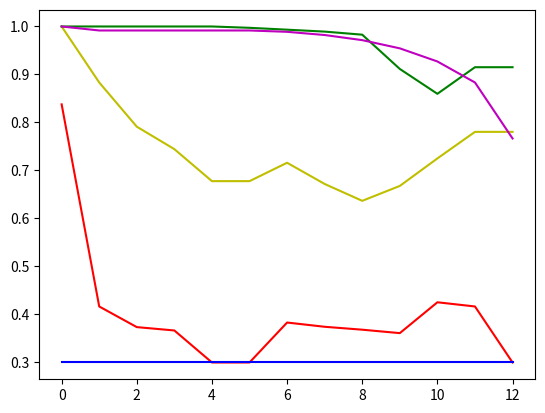

This chart was generated by the following Python code:
import numpy as np
import matplotlib.pyplot as plt
import copy

class effective_matrix:
    def __init__(self,sequence,m,mf):
        self.seq = sequence
        self.m = m
        self.mf = mf
    def get_seq(self):
        return self.seq
    def trans_mat(self):
        seq = self.seq
        m = self.m
        mf = self.mf
        matrices = []
        # Iterate through each element (interaction type 't' and strength 'v') in 'seq'.
        for id1, id2, v in zip(seq[:, 0], seq[:, 1], seq[:, 2]):
            matrix = scatter_matrix(m, id1, id2, v)
            matrices.append(matrix)
        # Initialize the result matrix 'mat0' with the first matrix in the 'matrices' list.
        mat0 = matrices[0]
        # Merge the matrices in 'matrices' list sequentially and update 'mat0' with the result.
        for mat1 in matrices[1:]:
            res = merge(mat0, mat1, mf)
            mat0 = res
        # Return the final merged matrix 'res' and the input sequence 'seq'.
        return res

#================================================================
#core functions

def pmatrix(Om1,Om2,mf):
    m = Om1.shape[0]
    p = np.zeros((m-mf,m-mf))
    for k in range(m-mf):
        for j in range(m-mf):
            if j == k:
                p[k,k] = 1-np.dot(Om2[k+mf,:mf],Om1[:mf,k+mf])
            else:
                p[k,j] = -np.dot(Om2[k+mf,:mf],Om1[:mf,j+mf])
    return p

def qmatrix(Om1,Om2,mf):
    m = Om1.shape[0]
    q = np.zeros((m-mf,mf))
    for k in range(m-mf):
        for j in range(mf):
            q[k,j] = np.dot(Om2[k+mf,:mf],Om1[:mf,j])
    return q

def lmatrix(Om,mf):
    Om_copy = copy.deepcopy(Om)
    return Om_copy[mf:,mf:]

def replace_colnum(matrix,col_num,col_replace):
    matrix_copy = copy.deepcopy(matrix)
    matrix_copy[:,col_num]=col_replace
    return matrix_copy

def det(matrix):
    return np.linalg.det(matrix)

def theta(Om1,Om2,mf):
    m = Om1.shape[0]
    th = np.zeros((m,m))
    p = pmatrix(Om1, Om2, mf)
    q = qmatrix(Om1, Om2, mf)
    l = lmatrix(Om2, mf)
    detp = det(p)
    for k in range(m):
        for i in range(m):
            if k<mf and i<mf:
                th[k,i] = Om1[k,i]+sum([Om1[k,j]*det(replace_colnum(p,j-mf,q[:,i]))/detp for j in range(mf,m)])
            elif k<mf and i>=mf:
                th[k,i] = sum([Om1[k,j]*det(replace_colnum(p,j-mf,l[:,i-mf]))/detp for j in range(mf,m)])
            elif k>=mf and i<mf:
                th[k,i] = det(replace_colnum(p,k-mf,q[:,i]))/detp
            else:
                th[k,i] = det(replace_colnum(p,k-mf,l[:,i-mf]))/detp
    return th


def merge(Om1,Om2,mf):
    m = Om1.shape[0]
    th = theta(Om1,Om2,mf)
    Om3 = np.zeros((m,m))
    for k in range(m):
        for i in range(m):
            if k<mf and i<mf:
                Om3[k,i] = sum([Om2[k,j]*th[j,i] for j in range(mf)])
            elif k<mf and i>=mf:
                Om3[k,i] = sum([Om2[k,j]*th[j,i] for j in range(mf)])+Om2[k,i]
            elif k>=mf and i<mf:
                Om3[k,i] = sum([Om1[k,j]*th[j,i] for j in range(mf,m)])+Om1[k,i]
            else:
                Om3[k,i] = sum([Om1[k,j]*th[j,i] for j in range(mf,m)])
    return Om3

def scatter_matrix(m,id1,id2,value):
    id1,id2 = int(id1),int(id2)
    matrix = np.eye(m)
    matrix[id1,id1] = 1-value/2
    matrix[id1,id2] = value/2
    matrix[id2,id2] = 1-value/2
    matrix[id2,id1] = value/2
    return matrix
#====================================================================================


#------------------------------------------------------------------------------------
# helper functions
def generate_bynumber():
    return None


def fusion(seq,m,mf):
    # Create an empty list to store matrices that will be constructed based on the input sequence 'seq'.
    matrices = []
    # Iterate through each element (interaction type 't' and strength 'v') in 'seq'.
    for id1,id2,v in zip(seq[:, 0],seq[:, 1],seq[:,2]):
        matrix = scatter_matrix(m,id1,id2,v)
        matrices.append(matrix)
    # Initialize the result matrix 'mat0' with the first matrix in the 'matrices' list.
    mat0 = matrices[0]

    # Merge the matrices in 'matrices' list sequentially and update 'mat0' with the result.
    for mat1 in matrices[1:]:
        res = merge(mat0, mat1, mf)
        mat0 = res
    # Return the final merged matrix 'res' and the input sequence 'seq'.
    return res, seq

def states_check(seq,init_state,mf):
    # Create an empty list to store matrices that will be constructed based on the input sequence 'seq'.
    matrices = []
    ths = []
    m = len(init_state)
    states = np.zeros([m, len(seq)+1])
    # Iterate through each element (interaction type 't' and strength 'v') in 'seq'.
    for id1,id2,v in zip(seq[:, 0],seq[:, 1],seq[:,2]):
        matrix = scatter_matrix(m,id1,id2,v)
        matrices.append(matrix)

    # Initialize the result matrix 'mat0' with the first matrix in the 'matrices' list.
    mat0 = matrices[0]
    for mat1 in matrices[1:]:
        omega = merge(mat0, mat1, mf)
        ths.append(theta(mat0, mat1, mf))
        mat0 = omega # omega connects the initial and final states by the end of this for-loop.

    end_state = np.dot(omega, init_state)
    temp_state = copy.deepcopy(init_state)
    # calculate all the states between initial and final states
    for i, th in enumerate(ths[::-1]):
        newstate= np.dot(th,temp_state)
        states[:,-i-2] = newstate
        temp_state[2] = newstate[2]

    # connect intermediate states with initial and final states
    for i in range(mf):
        states[i, 0] = init_state[i]
        states[i,-1] = end_state[i]
    for j in range(mf,m):
        states[j,-1] = init_state[j]
        states[j,0] = end_state[j]
    return states, seq






# test example
init_state = [1,1,1,0.3,0.3]
m = len(init_state)
mf = 3
seq_in_list = []
for i in range(2):
    seq_in_list.append([0,3,0.4])
for i in range(2):
    seq_in_list.append([0,3,0.3])
for i in range(2):
    seq_in_list.append([1,2,0.5])
for i in range(2):
    seq_in_list.append([0,3,0.4])
for i in range(2):
    seq_in_list.append([1,3,0.2])
for i in range(2):
    seq_in_list.append([2,3,0.4])
seq = np.array(seq_in_list)
states, _ = states_check(seq,init_state,mf)
v1, v2, v3, v4, v5 = states[0,:],states[1,:],states[2,:], states[3,:], states[4,:]
plt.plot(v1,color='y')
plt.plot(v2,color='g')
plt.plot(v3,color='m')
plt.plot(v4,color='r')
plt.plot(v5,color='b')
plt.show()
# print(fusion(seq,5,3)[0])
# effmat = effective_matrix(seq,5,3)
# print(effmat.trans_mat())